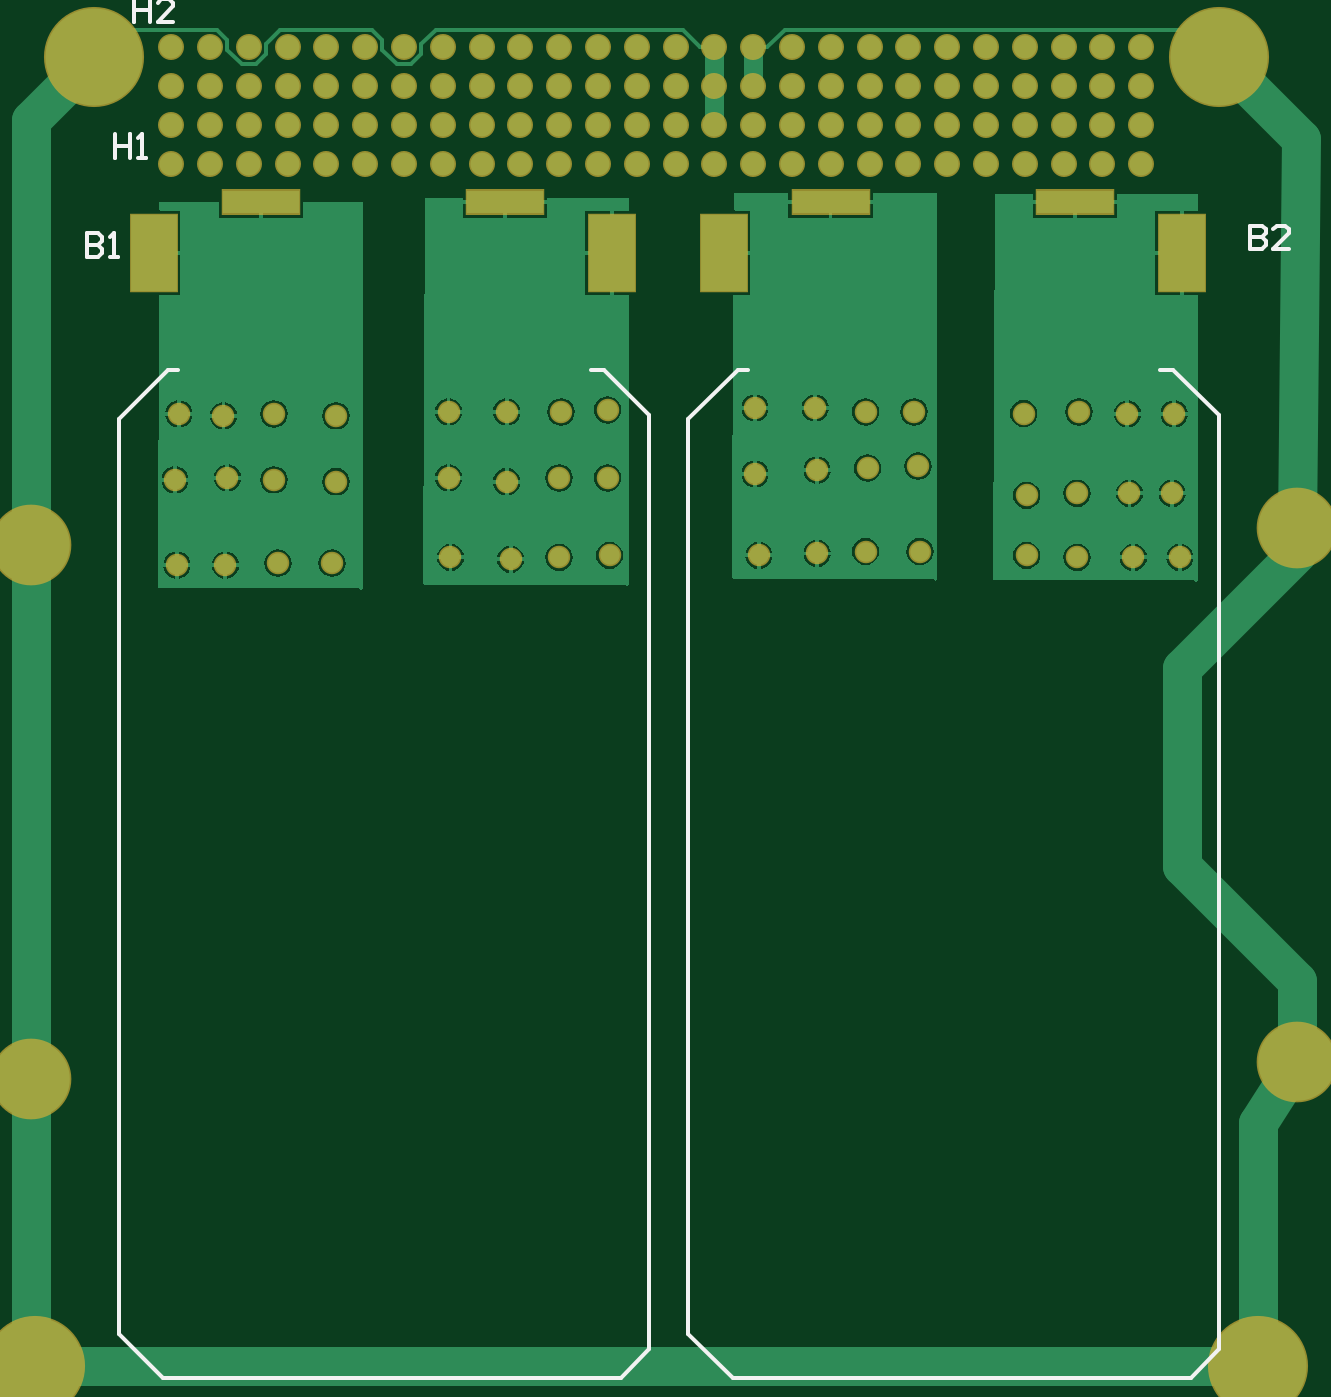
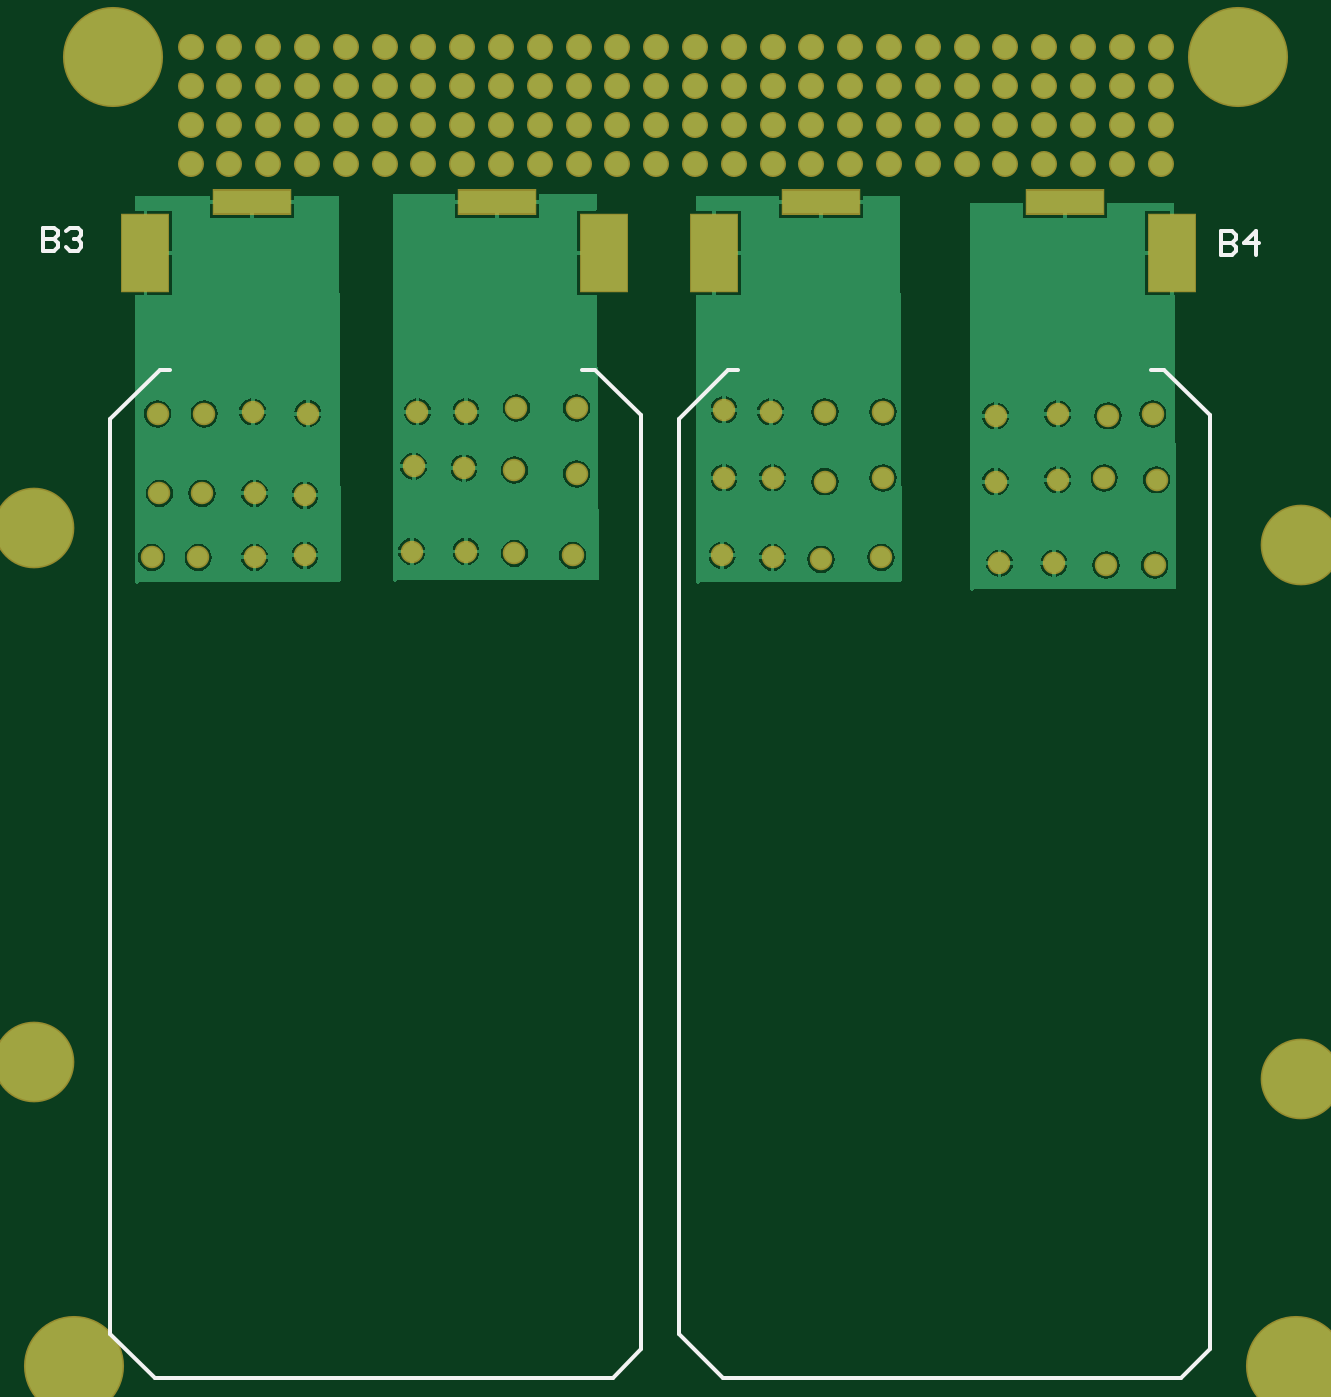
Circuit board: 9 layer files. Board 83.2 x 87.5 mm.
- bottom_copper: PCB1.GBL (34179 bytes)
- bottom_silk: PCB1.GBO (2038 bytes)
- paste: PCB1.GBP (1109 bytes)
- bottom_mask: PCB1.GBS (4179 bytes)
- outline: PCB1.GM1 (954 bytes)
- top_copper: PCB1.GTL (34618 bytes)
- top_silk: PCB1.GTO (2140 bytes)
- paste: PCB1.GTP (997 bytes)
- top_mask: PCB1.GTS (4178 bytes)

=== bottom_copper: PCB1.GBL (34179 bytes, source omitted) ===
=== bottom_silk: PCB1.GBO ===
%FSLAX44Y44*%
%MOMM*%
G71*
G01*
G75*
G04 Layer_Color=32896*
%ADD10R,5.0000X1.5000*%
%ADD11R,3.0000X5.0000*%
%ADD12C,0.2540*%
%ADD13C,1.2700*%
%ADD14C,2.5400*%
%ADD15C,6.3500*%
%ADD16C,5.0800*%
%ADD17C,1.5000*%
%ADD18C,1.2700*%
%ADD19C,1.0160*%
%ADD20C,4.1910*%
%ADD21C,4.0160*%
%ADD22C,1.9160*%
G04:AMPARAMS|DCode=23|XSize=2.424mm|YSize=2.424mm|CornerRadius=0mm|HoleSize=0mm|Usage=FLASHONLY|Rotation=0.000|XOffset=0mm|YOffset=0mm|HoleType=Round|Shape=Relief|Width=0.254mm|Gap=0.254mm|Entries=4|*
%AMTHD23*
7,0,0,2.4240,1.9160,0.2540,45*
%
%ADD23THD23*%
G04:AMPARAMS|DCode=24|XSize=2.2352mm|YSize=2.2352mm|CornerRadius=0mm|HoleSize=0mm|Usage=FLASHONLY|Rotation=0.000|XOffset=0mm|YOffset=0mm|HoleType=Round|Shape=Relief|Width=0.254mm|Gap=0.254mm|Entries=4|*
%AMTHD24*
7,0,0,2.2352,1.7272,0.2540,45*
%
%ADD24THD24*%
%ADD25C,1.7272*%
%ADD26R,5.2032X1.7032*%
%ADD27R,3.2032X5.2032*%
%ADD28C,6.5532*%
%ADD29C,5.2832*%
%ADD30C,1.7032*%
%ADD31C,1.4732*%
D12*
X500800Y703280D02*
X509300D01*
X470800Y673280D02*
X500800Y703280D01*
X470800Y62030D02*
Y673280D01*
Y62030D02*
X489550Y43280D01*
X789300D01*
X818300Y72280D01*
Y671030D01*
X786050Y703280D02*
X818300Y671030D01*
X779300Y703280D02*
X786050D01*
X128690D02*
X137190D01*
X98690Y673280D02*
X128690Y703280D01*
X98690Y62030D02*
Y673280D01*
Y62030D02*
X117440Y43280D01*
X417190D01*
X446190Y72280D01*
Y671030D01*
X413940Y703280D02*
X446190Y671030D01*
X407190Y703280D02*
X413940D01*
X91440Y793745D02*
Y778510D01*
X83822D01*
X81283Y781049D01*
Y783588D01*
X83822Y786127D01*
X91440D01*
X83822D01*
X81283Y788667D01*
Y791206D01*
X83822Y793745D01*
X91440D01*
X68587Y778510D02*
Y793745D01*
X76205Y786127D01*
X66048D01*
X862610Y796285D02*
Y781050D01*
X854993D01*
X852453Y783589D01*
Y786128D01*
X854993Y788668D01*
X862610D01*
X854993D01*
X852453Y791207D01*
Y793746D01*
X854993Y796285D01*
X862610D01*
X847375Y793746D02*
X844836Y796285D01*
X839757D01*
X837218Y793746D01*
Y791207D01*
X839757Y788668D01*
X842297D01*
X839757D01*
X837218Y786128D01*
Y783589D01*
X839757Y781050D01*
X844836D01*
X847375Y783589D01*
M02*

=== paste: PCB1.GBP ===
%FSLAX44Y44*%
%MOMM*%
G71*
G01*
G75*
G04 Layer_Color=128*
%ADD10R,5.0000X1.5000*%
%ADD11R,3.0000X5.0000*%
%ADD12C,0.2540*%
%ADD13C,1.2700*%
%ADD14C,2.5400*%
%ADD15C,6.3500*%
%ADD16C,5.0800*%
%ADD17C,1.5000*%
%ADD18C,1.2700*%
%ADD19C,1.0160*%
%ADD20C,4.1910*%
%ADD21C,4.0160*%
%ADD22C,1.9160*%
G04:AMPARAMS|DCode=23|XSize=2.424mm|YSize=2.424mm|CornerRadius=0mm|HoleSize=0mm|Usage=FLASHONLY|Rotation=0.000|XOffset=0mm|YOffset=0mm|HoleType=Round|Shape=Relief|Width=0.254mm|Gap=0.254mm|Entries=4|*
%AMTHD23*
7,0,0,2.4240,1.9160,0.2540,45*
%
%ADD23THD23*%
G04:AMPARAMS|DCode=24|XSize=2.2352mm|YSize=2.2352mm|CornerRadius=0mm|HoleSize=0mm|Usage=FLASHONLY|Rotation=0.000|XOffset=0mm|YOffset=0mm|HoleType=Round|Shape=Relief|Width=0.254mm|Gap=0.254mm|Entries=4|*
%AMTHD24*
7,0,0,2.2352,1.7272,0.2540,45*
%
%ADD24THD24*%
%ADD25C,1.7272*%
%ADD26R,5.2032X1.7032*%
%ADD27R,3.2032X5.2032*%
%ADD28C,6.5532*%
%ADD29C,5.2832*%
%ADD30C,1.7032*%
%ADD31C,1.4732*%
D10*
X565300Y812780D02*
D03*
X725300D02*
D03*
X193190D02*
D03*
X353190D02*
D03*
D11*
X495300Y779780D02*
D03*
X795300D02*
D03*
X123190D02*
D03*
X423190D02*
D03*
M02*

=== bottom_mask: PCB1.GBS ===
%FSLAX44Y44*%
%MOMM*%
G71*
G01*
G75*
G04 Layer_Color=16711935*
%ADD10R,5.0000X1.5000*%
%ADD11R,3.0000X5.0000*%
%ADD12C,0.2540*%
%ADD13C,1.2700*%
%ADD14C,2.5400*%
%ADD15C,6.3500*%
%ADD16C,5.0800*%
%ADD17C,1.5000*%
%ADD18C,1.2700*%
%ADD19C,1.0160*%
%ADD20C,4.1910*%
%ADD21C,4.0160*%
%ADD22C,1.9160*%
G04:AMPARAMS|DCode=23|XSize=2.424mm|YSize=2.424mm|CornerRadius=0mm|HoleSize=0mm|Usage=FLASHONLY|Rotation=0.000|XOffset=0mm|YOffset=0mm|HoleType=Round|Shape=Relief|Width=0.254mm|Gap=0.254mm|Entries=4|*
%AMTHD23*
7,0,0,2.4240,1.9160,0.2540,45*
%
%ADD23THD23*%
G04:AMPARAMS|DCode=24|XSize=2.2352mm|YSize=2.2352mm|CornerRadius=0mm|HoleSize=0mm|Usage=FLASHONLY|Rotation=0.000|XOffset=0mm|YOffset=0mm|HoleType=Round|Shape=Relief|Width=0.254mm|Gap=0.254mm|Entries=4|*
%AMTHD24*
7,0,0,2.2352,1.7272,0.2540,45*
%
%ADD24THD24*%
%ADD25C,1.7272*%
%ADD26R,5.2032X1.7032*%
%ADD27R,3.2032X5.2032*%
%ADD28C,6.5532*%
%ADD29C,5.2832*%
%ADD30C,1.7032*%
%ADD31C,1.4732*%
D26*
X565300Y812780D02*
D03*
X725300D02*
D03*
X193190D02*
D03*
X353190D02*
D03*
D27*
X495300Y779780D02*
D03*
X795300D02*
D03*
X123190D02*
D03*
X423190D02*
D03*
D28*
X80010Y908050D02*
D03*
X842010Y50800D02*
D03*
X41910D02*
D03*
X816610Y908050D02*
D03*
D29*
X38810Y238790D02*
D03*
Y588265D02*
D03*
X867970Y250220D02*
D03*
Y599695D02*
D03*
D30*
X130810Y863600D02*
D03*
Y838200D02*
D03*
X156210D02*
D03*
X181610D02*
D03*
X207010D02*
D03*
X232410D02*
D03*
X257810D02*
D03*
X283210D02*
D03*
X308610D02*
D03*
X334010D02*
D03*
X359410D02*
D03*
X384810D02*
D03*
X410210D02*
D03*
X435610D02*
D03*
X461010D02*
D03*
X486410D02*
D03*
X511810D02*
D03*
X537210D02*
D03*
X562610D02*
D03*
X588010D02*
D03*
X613410D02*
D03*
X638810D02*
D03*
X664210D02*
D03*
X689610D02*
D03*
X715010D02*
D03*
X740410D02*
D03*
X765810D02*
D03*
X156210Y863600D02*
D03*
X181610D02*
D03*
X207010D02*
D03*
X232410D02*
D03*
X257810D02*
D03*
X283210D02*
D03*
X308610D02*
D03*
X334010D02*
D03*
X359410D02*
D03*
X384810D02*
D03*
X410210D02*
D03*
X435610D02*
D03*
X461010D02*
D03*
X486410D02*
D03*
X511810D02*
D03*
X537210D02*
D03*
X562610D02*
D03*
X588010D02*
D03*
X613410D02*
D03*
X638810D02*
D03*
X664210D02*
D03*
X689610D02*
D03*
X715010D02*
D03*
X740410D02*
D03*
X765810D02*
D03*
X130810Y914400D02*
D03*
Y889000D02*
D03*
X156210D02*
D03*
X181610D02*
D03*
X207010D02*
D03*
X232410D02*
D03*
X257810D02*
D03*
X283210D02*
D03*
X308610D02*
D03*
X334010D02*
D03*
X359410D02*
D03*
X384810D02*
D03*
X410210D02*
D03*
X435610D02*
D03*
X461010D02*
D03*
X486410D02*
D03*
X511810D02*
D03*
X537210D02*
D03*
X562610D02*
D03*
X588010D02*
D03*
X613410D02*
D03*
X638810D02*
D03*
X664210D02*
D03*
X689610D02*
D03*
X715010D02*
D03*
X740410D02*
D03*
X765810D02*
D03*
X156210Y914400D02*
D03*
X181610D02*
D03*
X207010D02*
D03*
X232410D02*
D03*
X257810D02*
D03*
X283210D02*
D03*
X308610D02*
D03*
X334010D02*
D03*
X359410D02*
D03*
X384810D02*
D03*
X410210D02*
D03*
X435610D02*
D03*
X461010D02*
D03*
X486410D02*
D03*
X511810D02*
D03*
X537210D02*
D03*
X562610D02*
D03*
X588010D02*
D03*
X613410D02*
D03*
X638810D02*
D03*
X664210D02*
D03*
X689610D02*
D03*
X715010D02*
D03*
X740410D02*
D03*
X765810D02*
D03*
D31*
X787400Y674370D02*
D03*
X786130Y622300D02*
D03*
X791210Y580390D02*
D03*
X756830Y674370D02*
D03*
X758190Y622300D02*
D03*
X760730Y580390D02*
D03*
X552450Y678180D02*
D03*
X553720Y637540D02*
D03*
Y582930D02*
D03*
X513080Y678180D02*
D03*
Y635000D02*
D03*
X515620Y581660D02*
D03*
X416560Y676910D02*
D03*
Y632460D02*
D03*
X417830Y581660D02*
D03*
X386080Y675640D02*
D03*
X384810Y632460D02*
D03*
Y580390D02*
D03*
X166370Y575310D02*
D03*
X167640Y632460D02*
D03*
X165100Y673100D02*
D03*
X133350Y631190D02*
D03*
X134620Y575310D02*
D03*
X135890Y674370D02*
D03*
X200660Y576580D02*
D03*
X198120Y631190D02*
D03*
Y674370D02*
D03*
X236220Y576580D02*
D03*
X238760Y629920D02*
D03*
Y673100D02*
D03*
X313690Y580390D02*
D03*
X312420Y632460D02*
D03*
Y675640D02*
D03*
X353060Y579120D02*
D03*
X350520Y629920D02*
D03*
Y675640D02*
D03*
X585470Y584200D02*
D03*
X586740Y638810D02*
D03*
X585470Y675640D02*
D03*
X621030Y584200D02*
D03*
X619760Y640080D02*
D03*
X617220Y675640D02*
D03*
X690880Y581660D02*
D03*
Y621030D02*
D03*
X688937Y674515D02*
D03*
X723900Y580390D02*
D03*
Y622300D02*
D03*
X725170Y675640D02*
D03*
M02*

=== outline: PCB1.GM1 (954 bytes, source withheld) ===
=== top_copper: PCB1.GTL (34618 bytes, source omitted) ===
=== top_silk: PCB1.GTO ===
%FSLAX44Y44*%
%MOMM*%
G71*
G01*
G75*
%ADD10R,5.0000X1.5000*%
%ADD11R,3.0000X5.0000*%
%ADD12C,0.2540*%
%ADD13C,1.2700*%
%ADD14C,2.5400*%
%ADD15C,6.3500*%
%ADD16C,5.0800*%
%ADD17C,1.5000*%
%ADD18C,1.2700*%
%ADD19C,1.0160*%
%ADD20C,4.1910*%
%ADD21C,4.0160*%
%ADD22C,1.9160*%
G04:AMPARAMS|DCode=23|XSize=2.424mm|YSize=2.424mm|CornerRadius=0mm|HoleSize=0mm|Usage=FLASHONLY|Rotation=0.000|XOffset=0mm|YOffset=0mm|HoleType=Round|Shape=Relief|Width=0.254mm|Gap=0.254mm|Entries=4|*
%AMTHD23*
7,0,0,2.4240,1.9160,0.2540,45*
%
%ADD23THD23*%
G04:AMPARAMS|DCode=24|XSize=2.2352mm|YSize=2.2352mm|CornerRadius=0mm|HoleSize=0mm|Usage=FLASHONLY|Rotation=0.000|XOffset=0mm|YOffset=0mm|HoleType=Round|Shape=Relief|Width=0.254mm|Gap=0.254mm|Entries=4|*
%AMTHD24*
7,0,0,2.2352,1.7272,0.2540,45*
%
%ADD24THD24*%
%ADD25C,1.7272*%
D12*
X405380Y703280D02*
X413880D01*
X443880Y673280D01*
Y62030D02*
Y673280D01*
X425130Y43280D02*
X443880Y62030D01*
X125380Y43280D02*
X425130D01*
X96380Y72280D02*
X125380Y43280D01*
X96380Y72280D02*
Y671030D01*
X128630Y703280D01*
X135380D01*
X778480D02*
X786980D01*
X816980Y673280D01*
Y62030D02*
Y673280D01*
X798230Y43280D02*
X816980Y62030D01*
X498480Y43280D02*
X798230D01*
X469480Y72280D02*
X498480Y43280D01*
X469480Y72280D02*
Y671030D01*
X501730Y703280D01*
X508480D01*
X106680Y946145D02*
Y930910D01*
Y938528D01*
X116837D01*
Y946145D01*
Y930910D01*
X132072D02*
X121915D01*
X132072Y941067D01*
Y943606D01*
X129533Y946145D01*
X124454D01*
X121915Y943606D01*
X93980Y857245D02*
Y842010D01*
Y849628D01*
X104137D01*
Y857245D01*
Y842010D01*
X109215D02*
X114293D01*
X111754D01*
Y857245D01*
X109215Y854706D01*
X837220Y797575D02*
Y782340D01*
X844837D01*
X847377Y784879D01*
Y787418D01*
X844837Y789958D01*
X837220D01*
X844837D01*
X847377Y792497D01*
Y795036D01*
X844837Y797575D01*
X837220D01*
X862612Y782340D02*
X852455D01*
X862612Y792497D01*
Y795036D01*
X860073Y797575D01*
X854994D01*
X852455Y795036D01*
X75500Y792495D02*
Y777260D01*
X83118D01*
X85657Y779799D01*
Y782338D01*
X83118Y784877D01*
X75500D01*
X83118D01*
X85657Y787417D01*
Y789956D01*
X83118Y792495D01*
X75500D01*
X90735Y777260D02*
X95813D01*
X93274D01*
Y792495D01*
X90735Y789956D01*
M02*

=== paste: PCB1.GTP ===
%FSLAX44Y44*%
%MOMM*%
G71*
G01*
G75*
G04 Layer_Color=8421504*
%ADD10R,5.0000X1.5000*%
%ADD11R,3.0000X5.0000*%
%ADD12C,0.2540*%
%ADD13C,1.2700*%
%ADD14C,2.5400*%
%ADD15C,6.3500*%
%ADD16C,5.0800*%
%ADD17C,1.5000*%
%ADD18C,1.2700*%
%ADD19C,1.0160*%
%ADD20C,4.1910*%
%ADD21C,4.0160*%
%ADD22C,1.9160*%
G04:AMPARAMS|DCode=23|XSize=2.424mm|YSize=2.424mm|CornerRadius=0mm|HoleSize=0mm|Usage=FLASHONLY|Rotation=0.000|XOffset=0mm|YOffset=0mm|HoleType=Round|Shape=Relief|Width=0.254mm|Gap=0.254mm|Entries=4|*
%AMTHD23*
7,0,0,2.4240,1.9160,0.2540,45*
%
%ADD23THD23*%
G04:AMPARAMS|DCode=24|XSize=2.2352mm|YSize=2.2352mm|CornerRadius=0mm|HoleSize=0mm|Usage=FLASHONLY|Rotation=0.000|XOffset=0mm|YOffset=0mm|HoleType=Round|Shape=Relief|Width=0.254mm|Gap=0.254mm|Entries=4|*
%AMTHD24*
7,0,0,2.2352,1.7272,0.2540,45*
%
%ADD24THD24*%
%ADD25C,1.7272*%
D10*
X349380Y812780D02*
D03*
X189380D02*
D03*
X722480D02*
D03*
X562480D02*
D03*
D11*
X419380Y779780D02*
D03*
X119380D02*
D03*
X792480D02*
D03*
X492480D02*
D03*
M02*

=== top_mask: PCB1.GTS ===
%FSLAX44Y44*%
%MOMM*%
G71*
G01*
G75*
G04 Layer_Color=8388736*
%ADD10R,5.0000X1.5000*%
%ADD11R,3.0000X5.0000*%
%ADD12C,0.2540*%
%ADD13C,1.2700*%
%ADD14C,2.5400*%
%ADD15C,6.3500*%
%ADD16C,5.0800*%
%ADD17C,1.5000*%
%ADD18C,1.2700*%
%ADD19C,1.0160*%
%ADD20C,4.1910*%
%ADD21C,4.0160*%
%ADD22C,1.9160*%
G04:AMPARAMS|DCode=23|XSize=2.424mm|YSize=2.424mm|CornerRadius=0mm|HoleSize=0mm|Usage=FLASHONLY|Rotation=0.000|XOffset=0mm|YOffset=0mm|HoleType=Round|Shape=Relief|Width=0.254mm|Gap=0.254mm|Entries=4|*
%AMTHD23*
7,0,0,2.4240,1.9160,0.2540,45*
%
%ADD23THD23*%
G04:AMPARAMS|DCode=24|XSize=2.2352mm|YSize=2.2352mm|CornerRadius=0mm|HoleSize=0mm|Usage=FLASHONLY|Rotation=0.000|XOffset=0mm|YOffset=0mm|HoleType=Round|Shape=Relief|Width=0.254mm|Gap=0.254mm|Entries=4|*
%AMTHD24*
7,0,0,2.2352,1.7272,0.2540,45*
%
%ADD24THD24*%
%ADD25C,1.7272*%
%ADD26R,5.2032X1.7032*%
%ADD27R,3.2032X5.2032*%
%ADD28C,6.5532*%
%ADD29C,5.2832*%
%ADD30C,1.7032*%
%ADD31C,1.4732*%
D26*
X349380Y812780D02*
D03*
X189380D02*
D03*
X722480D02*
D03*
X562480D02*
D03*
D27*
X419380Y779780D02*
D03*
X119380D02*
D03*
X792480D02*
D03*
X492480D02*
D03*
D28*
X80010Y908050D02*
D03*
X842010Y50800D02*
D03*
X41910D02*
D03*
X816610Y908050D02*
D03*
D29*
X38810Y238790D02*
D03*
Y588265D02*
D03*
X867970Y250220D02*
D03*
Y599695D02*
D03*
D30*
X130810Y863600D02*
D03*
Y838200D02*
D03*
X156210D02*
D03*
X181610D02*
D03*
X207010D02*
D03*
X232410D02*
D03*
X257810D02*
D03*
X283210D02*
D03*
X308610D02*
D03*
X334010D02*
D03*
X359410D02*
D03*
X384810D02*
D03*
X410210D02*
D03*
X435610D02*
D03*
X461010D02*
D03*
X486410D02*
D03*
X511810D02*
D03*
X537210D02*
D03*
X562610D02*
D03*
X588010D02*
D03*
X613410D02*
D03*
X638810D02*
D03*
X664210D02*
D03*
X689610D02*
D03*
X715010D02*
D03*
X740410D02*
D03*
X765810D02*
D03*
X156210Y863600D02*
D03*
X181610D02*
D03*
X207010D02*
D03*
X232410D02*
D03*
X257810D02*
D03*
X283210D02*
D03*
X308610D02*
D03*
X334010D02*
D03*
X359410D02*
D03*
X384810D02*
D03*
X410210D02*
D03*
X435610D02*
D03*
X461010D02*
D03*
X486410D02*
D03*
X511810D02*
D03*
X537210D02*
D03*
X562610D02*
D03*
X588010D02*
D03*
X613410D02*
D03*
X638810D02*
D03*
X664210D02*
D03*
X689610D02*
D03*
X715010D02*
D03*
X740410D02*
D03*
X765810D02*
D03*
X130810Y914400D02*
D03*
Y889000D02*
D03*
X156210D02*
D03*
X181610D02*
D03*
X207010D02*
D03*
X232410D02*
D03*
X257810D02*
D03*
X283210D02*
D03*
X308610D02*
D03*
X334010D02*
D03*
X359410D02*
D03*
X384810D02*
D03*
X410210D02*
D03*
X435610D02*
D03*
X461010D02*
D03*
X486410D02*
D03*
X511810D02*
D03*
X537210D02*
D03*
X562610D02*
D03*
X588010D02*
D03*
X613410D02*
D03*
X638810D02*
D03*
X664210D02*
D03*
X689610D02*
D03*
X715010D02*
D03*
X740410D02*
D03*
X765810D02*
D03*
X156210Y914400D02*
D03*
X181610D02*
D03*
X207010D02*
D03*
X232410D02*
D03*
X257810D02*
D03*
X283210D02*
D03*
X308610D02*
D03*
X334010D02*
D03*
X359410D02*
D03*
X384810D02*
D03*
X410210D02*
D03*
X435610D02*
D03*
X461010D02*
D03*
X486410D02*
D03*
X511810D02*
D03*
X537210D02*
D03*
X562610D02*
D03*
X588010D02*
D03*
X613410D02*
D03*
X638810D02*
D03*
X664210D02*
D03*
X689610D02*
D03*
X715010D02*
D03*
X740410D02*
D03*
X765810D02*
D03*
D31*
X787400Y674370D02*
D03*
X786130Y622300D02*
D03*
X791210Y580390D02*
D03*
X756830Y674370D02*
D03*
X758190Y622300D02*
D03*
X760730Y580390D02*
D03*
X552450Y678180D02*
D03*
X553720Y637540D02*
D03*
Y582930D02*
D03*
X513080Y678180D02*
D03*
Y635000D02*
D03*
X515620Y581660D02*
D03*
X416560Y676910D02*
D03*
Y632460D02*
D03*
X417830Y581660D02*
D03*
X386080Y675640D02*
D03*
X384810Y632460D02*
D03*
Y580390D02*
D03*
X166370Y575310D02*
D03*
X167640Y632460D02*
D03*
X165100Y673100D02*
D03*
X133350Y631190D02*
D03*
X134620Y575310D02*
D03*
X135890Y674370D02*
D03*
X200660Y576580D02*
D03*
X198120Y631190D02*
D03*
Y674370D02*
D03*
X236220Y576580D02*
D03*
X238760Y629920D02*
D03*
Y673100D02*
D03*
X313690Y580390D02*
D03*
X312420Y632460D02*
D03*
Y675640D02*
D03*
X353060Y579120D02*
D03*
X350520Y629920D02*
D03*
Y675640D02*
D03*
X585470Y584200D02*
D03*
X586740Y638810D02*
D03*
X585470Y675640D02*
D03*
X621030Y584200D02*
D03*
X619760Y640080D02*
D03*
X617220Y675640D02*
D03*
X690880Y581660D02*
D03*
Y621030D02*
D03*
X688937Y674515D02*
D03*
X723900Y580390D02*
D03*
Y622300D02*
D03*
X725170Y675640D02*
D03*
M02*

